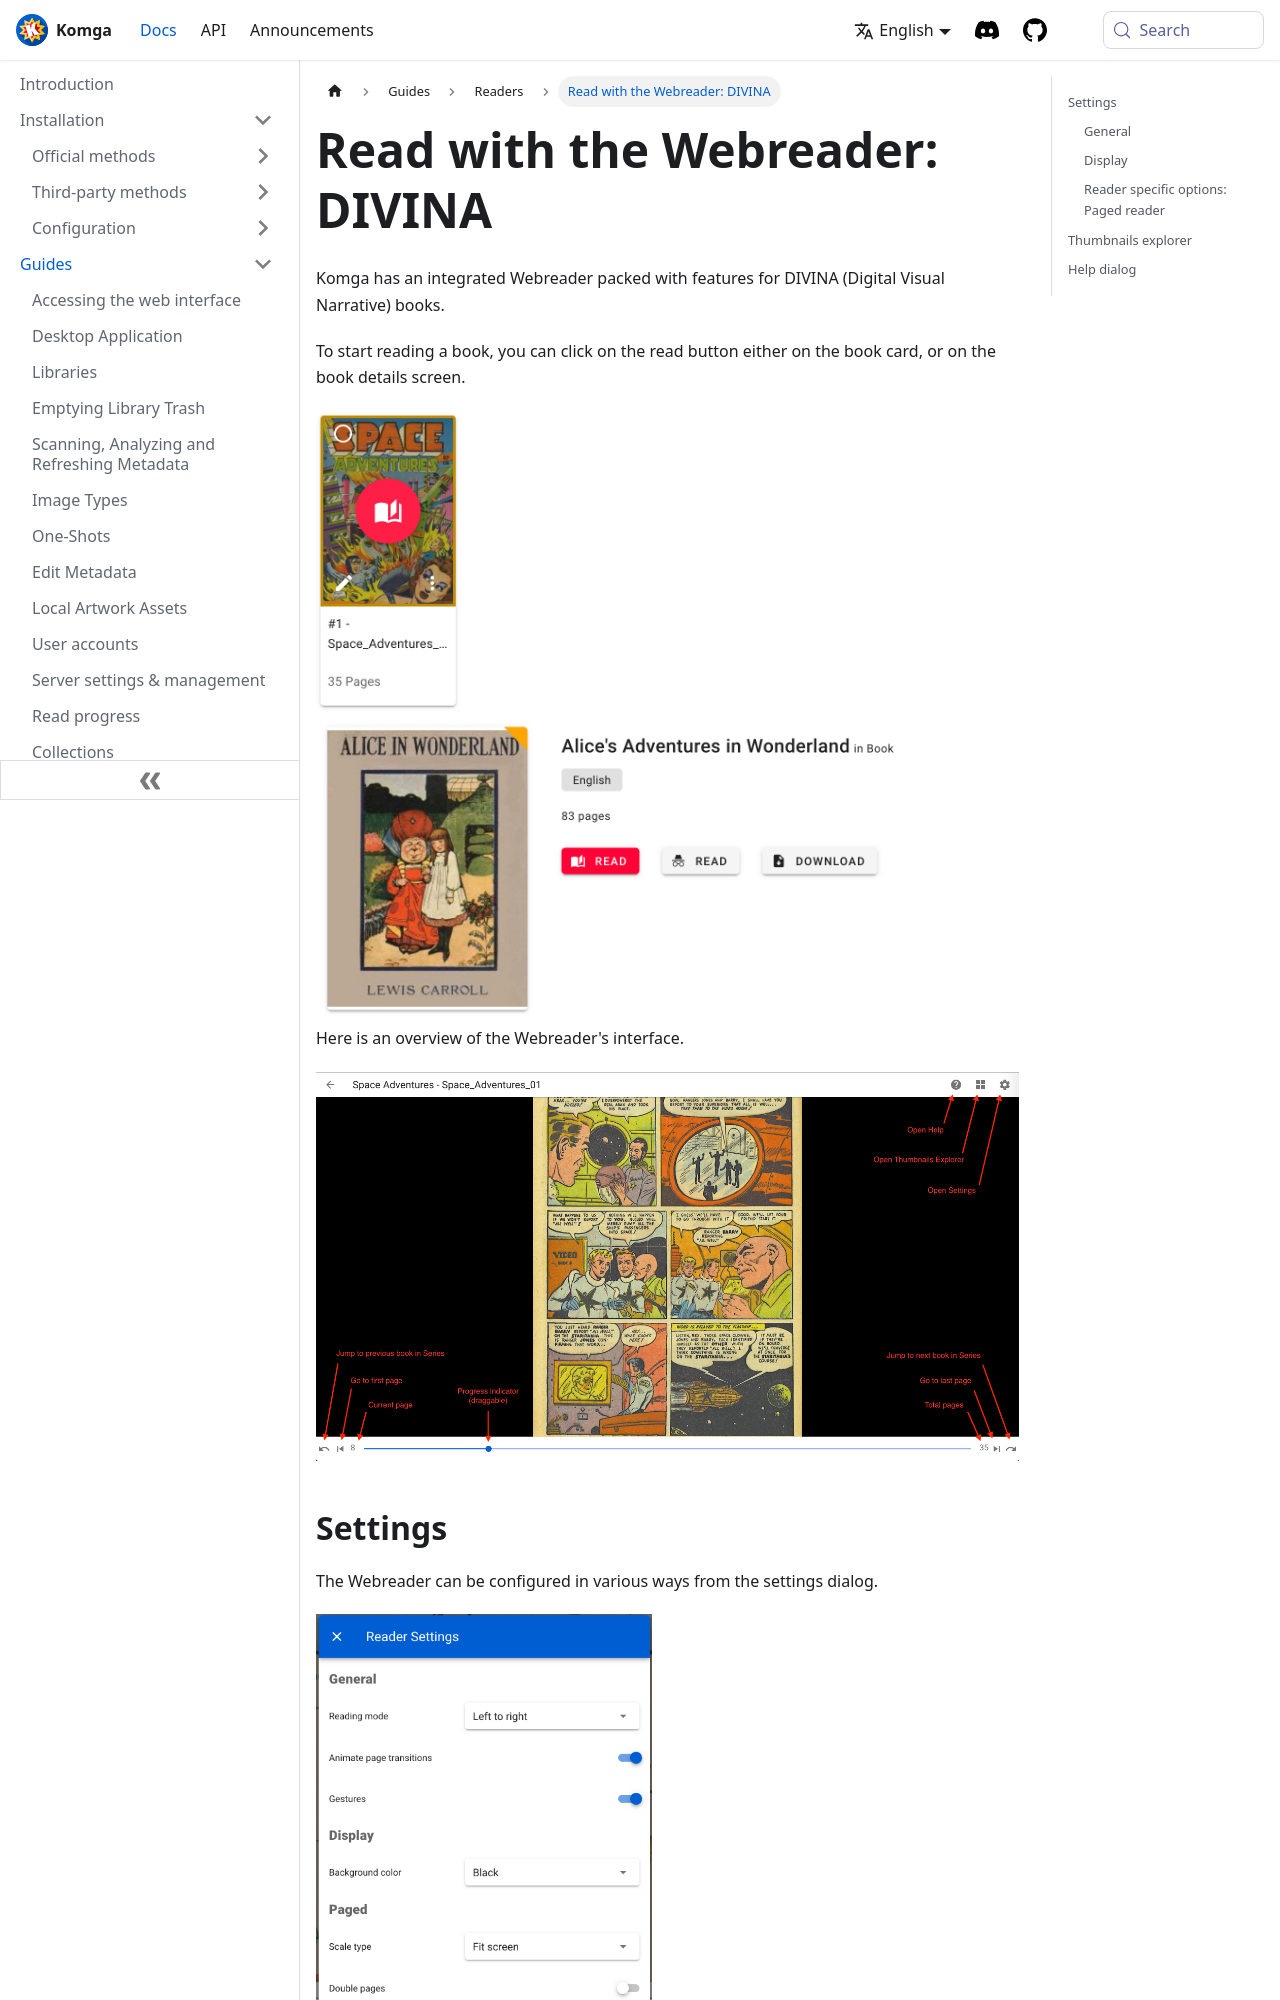

repository: gotson/komga-website · page: docs/guides/webreader-divina/index.html · generator: docusaurus

# Read with the Webreader: DIVINA

Komga has an integrated Webreader packed with features for DIVINA (Digital Visual Narrative) books.

To start reading a book, you can click on the read button either on the book card, or on the book details screen.

<img src="/assets/media/guides/webreader/book-card.png" style={{maxHeight: '300px'}} alt="Book Card Read Button"/>

<img src="/assets/media/guides/webreader/read-button.png" style={{maxHeight: '300px'}} alt="Book Details read button"/>

Here is an overview of the Webreader's interface.

<a href="/assets/media/guides/webreader/reader.png">
<img src="/assets/media/guides/webreader/reader.png" alt="Webreader DIVINA overview"/>
</a>

## Settings

The Webreader can be configured in various ways from the settings dialog.

<img src="/assets/media/guides/webreader/reader-settings.png" style={{maxHeight: '400px'}} alt="Webreader settings"/>

### General
